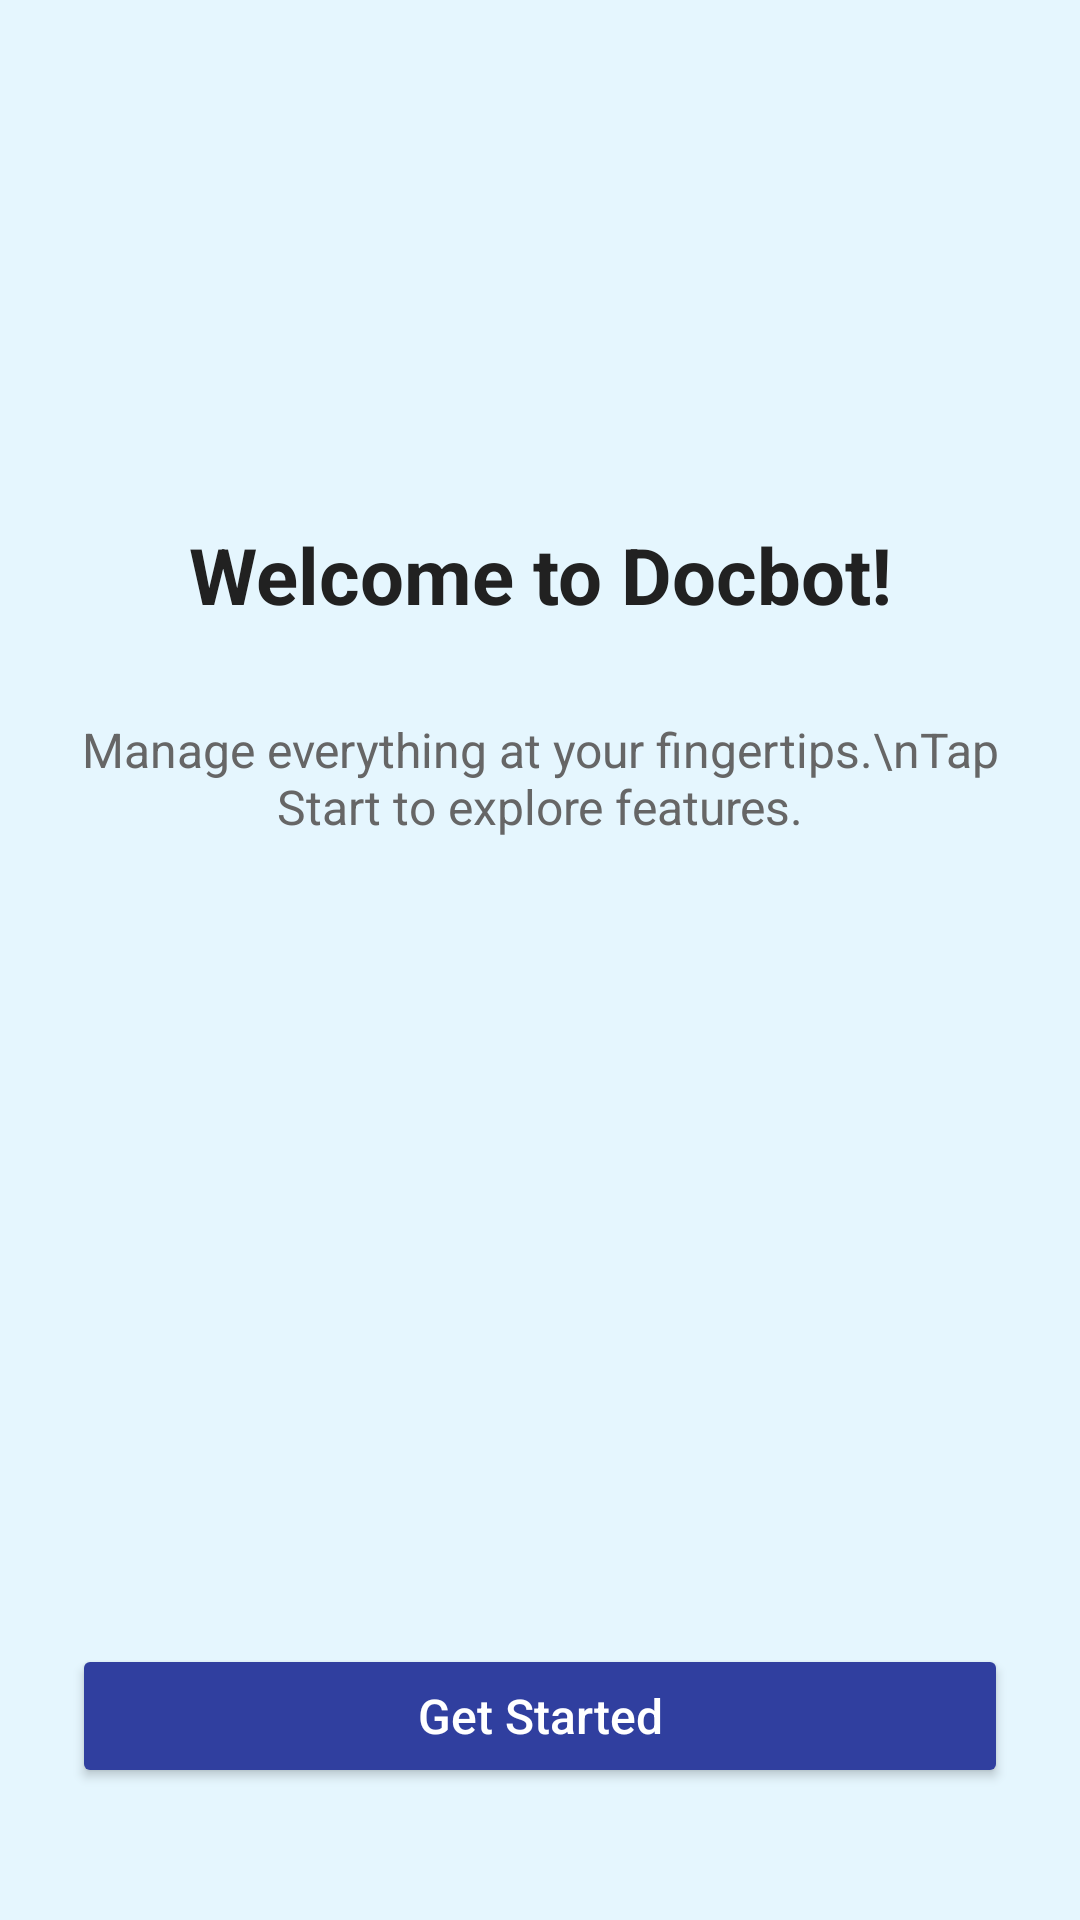

Layout XML and referenced resources for this Android screen:
<!-- AndroidManifest.xml: application theme Theme.Docbot -->
<!-- res/layout/activity_main_old.xml -->
<?xml version="1.0" encoding="utf-8"?>
<androidx.constraintlayout.widget.ConstraintLayout
    xmlns:android="http://schemas.android.com/apk/res/android"
    xmlns:app="http://schemas.android.com/apk/res-auto"
    xmlns:tools="http://schemas.android.com/tools"
    android:id="@+id/main_layout"
    android:layout_width="match_parent"
    android:layout_height="match_parent"
    android:padding="24dp"
    android:background="#1A03A9F4"
    tools:context=".MainActivity_old">

    <TextView
        android:id="@+id/tv_welcome"
        android:layout_width="0dp"
        android:layout_height="wrap_content"
        android:layout_marginTop="150dp"
        android:gravity="center"
        android:text="Welcome to Docbot!"
        android:textColor="#212121"
        android:textSize="26sp"
        android:textStyle="bold"
        app:layout_constraintBottom_toTopOf="@id/tv_description"
        app:layout_constraintEnd_toEndOf="parent"
        app:layout_constraintHorizontal_bias="0.0"
        app:layout_constraintStart_toStartOf="parent"
        app:layout_constraintTop_toTopOf="parent" />

    <TextView
        android:id="@+id/tv_description"
        android:layout_width="0dp"
        android:layout_height="wrap_content"
        android:layout_marginTop="30dp"
        android:gravity="center"
        android:text="Manage everything at your fingertips.\nTap Start to explore features."
        android:textAlignment="center"
        android:textColor="#666666"
        android:textSize="16sp"
        app:layout_constraintEnd_toEndOf="parent"
        app:layout_constraintHorizontal_bias="0.0"
        app:layout_constraintStart_toStartOf="parent"
        app:layout_constraintTop_toBottomOf="@id/tv_welcome" />

    
    <Button
        android:id="@+id/btn_start"
        android:layout_width="0dp"
        android:layout_height="wrap_content"
        android:layout_marginBottom="20dp"
        android:paddingVertical="12dp"
        android:text="Get Started"
        android:textAllCaps="false"
        android:textSize="16sp"
        android:backgroundTint="@color/primary_dark"
        android:textColor="#FFFFFF"
        android:fontFamily="sans-serif-medium"
        android:elevation="6dp"
        app:layout_constraintBottom_toBottomOf="parent"
        app:layout_constraintStart_toStartOf="parent"
        app:layout_constraintEnd_toEndOf="parent" />

</androidx.constraintlayout.widget.ConstraintLayout>
<!-- resources referenced by this layout -->
<resources>
  <color name="primary_dark">#303F9F</color>
  <style name="Theme.Docbot" parent="Base.Theme.Docbot" />
  <style name="Base.Theme.Docbot" parent="Theme.Material3.DayNight.NoActionBar">
          
          
          <item name="android:windowBackground">@color/white</item>
          <item name="android:textColor">@color/black</item>
          <item name="colorPrimary">@color/primary</item>
          <item name="colorOnPrimary">@color/white</item>
          <item name="colorSurface">@color/white</item>
      </style>
  <color name="white">#FFFFFF</color>
  <color name="black">#FF000000</color>
  <color name="primary">#02B3B7</color>
</resources>
